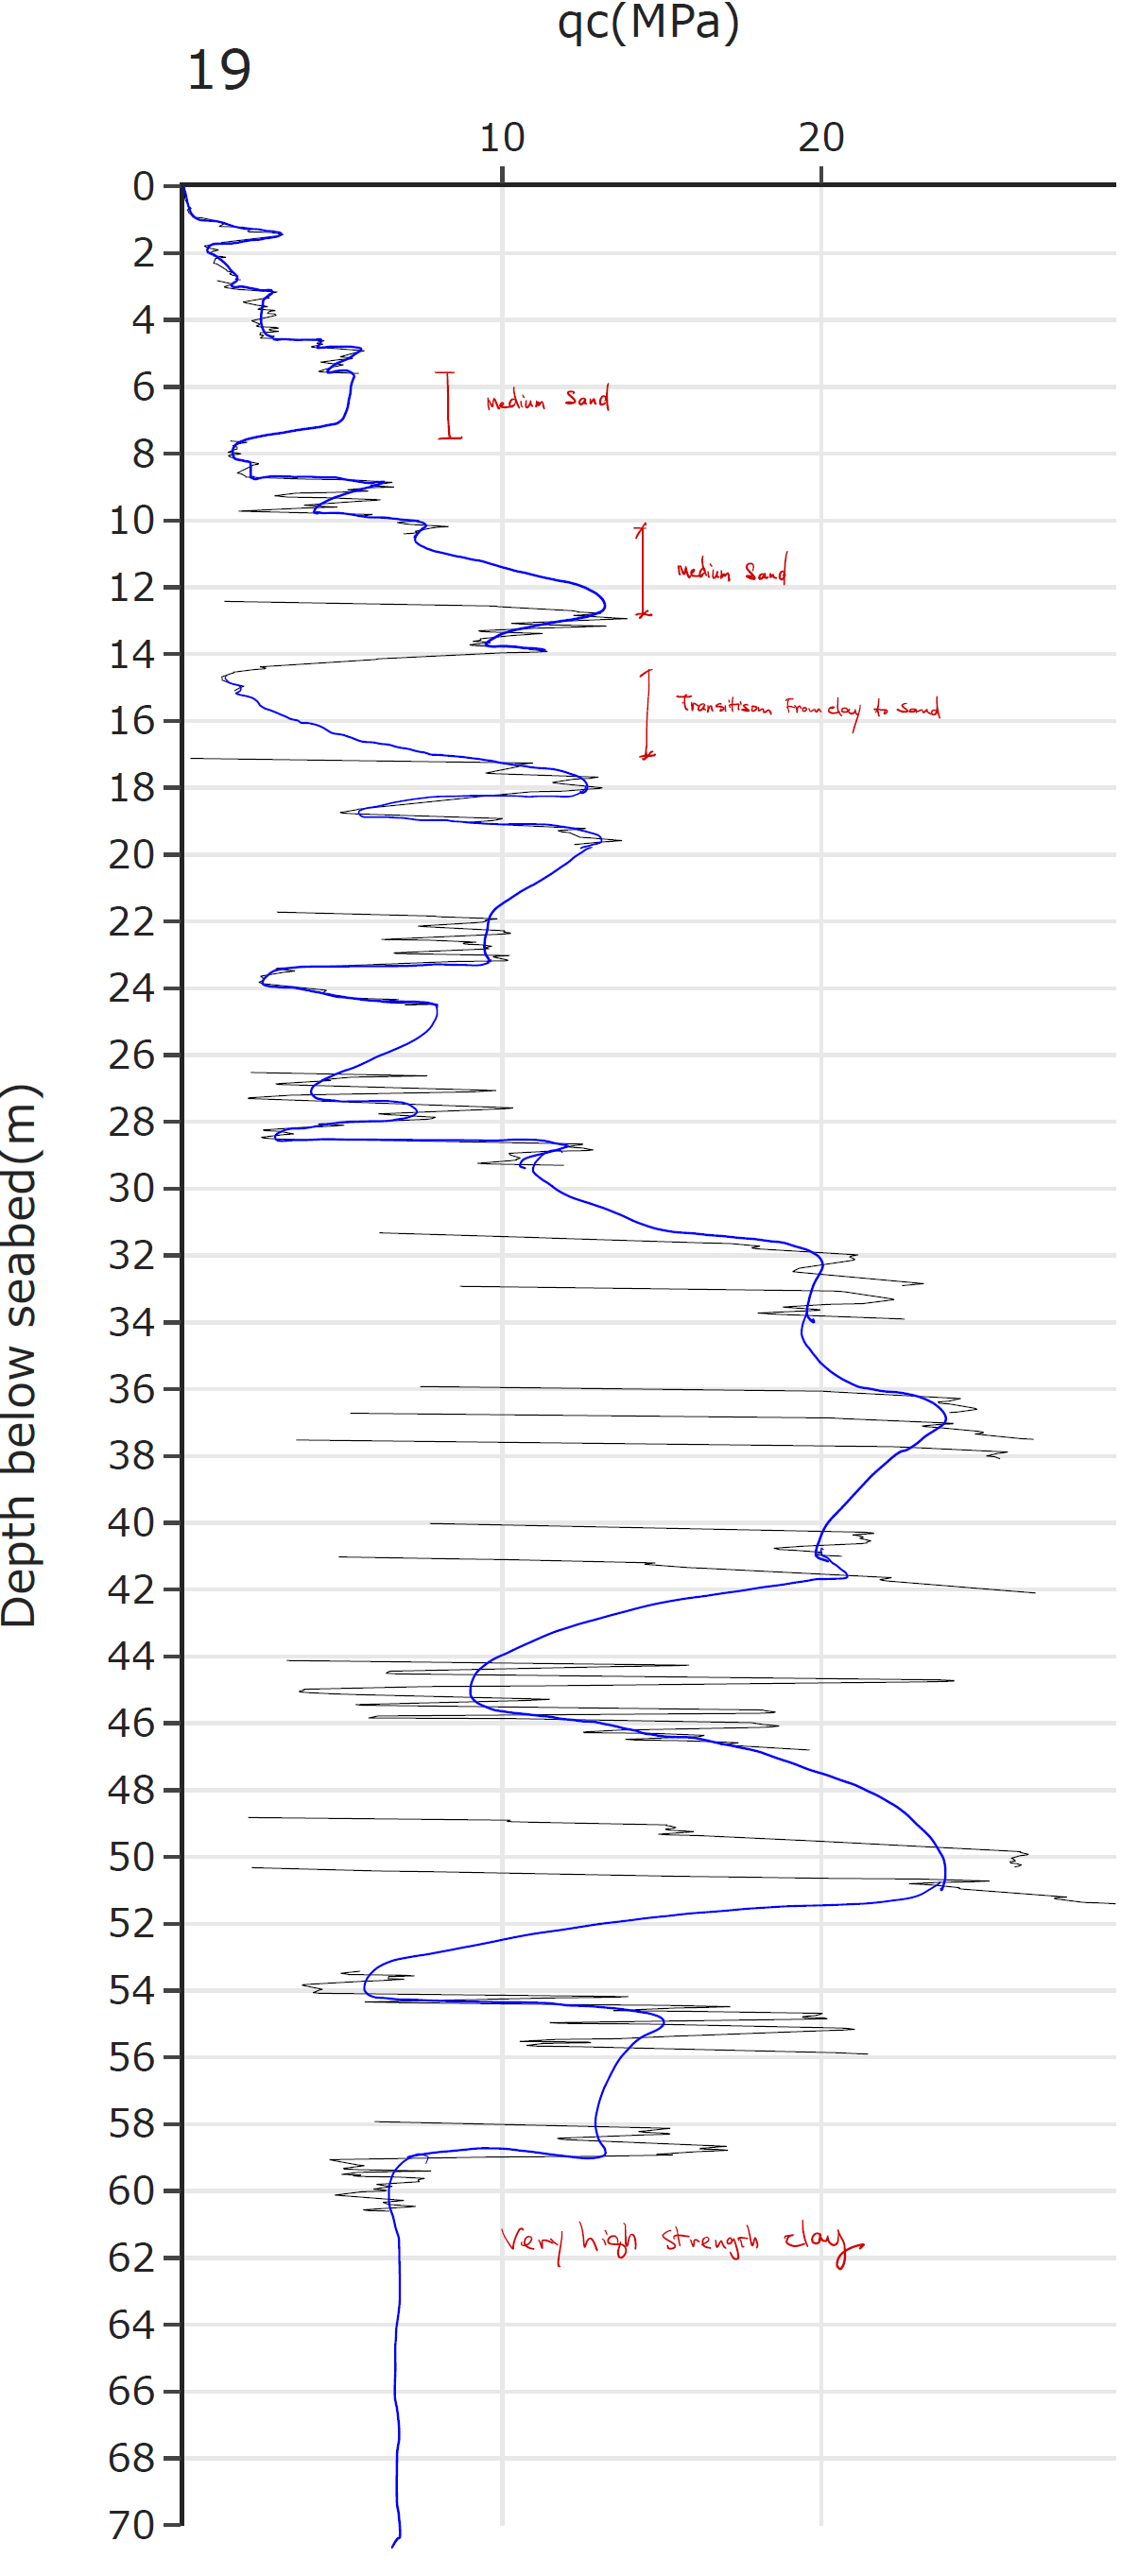

Values plotted in this chart, from the file beside it:
0, 0
0.2182, 0.07387
0.2601, 0.2005
0.2836, 0.3287
0.3135, 0.464
0.3519, 0.5954
0.3904, 0.7067
0.4494, 0.823
0.5663, 0.9256
0.6872, 0.9858
0.8081, 1.007
0.9289, 1.014
1.05, 1.019
1.171, 1.027
1.292, 1.049
1.413, 1.082
1.533, 1.118
1.654, 1.159
1.775, 1.195
1.896, 1.222
2.017, 1.245
2.138, 1.261
2.259, 1.266
2.38, 1.271
2.501, 1.275
2.622, 1.297
2.742, 1.323
2.863, 1.333
2.984, 1.345
3.105, 1.37
3.21, 1.433
3.116, 1.492
2.995, 1.513
2.874, 1.531
2.753, 1.544
2.633, 1.57
2.512, 1.587
2.391, 1.594
2.27, 1.604
2.149, 1.624
2.028, 1.643
1.907, 1.67
1.786, 1.689
1.544, 1.699
1.665, 1.7
1.424, 1.701
1.303, 1.707
1.182, 1.711
1.061, 1.743
0.957, 1.905
1.035, 2.003
1.138, 2.042
1.259, 2.12
1.38, 2.209
1.5, 2.312
1.605, 2.427
1.709, 2.545
1.825, 2.661
1.896, 2.758
1.831, 2.831
1.716, 2.957
... 1,636 more rows
